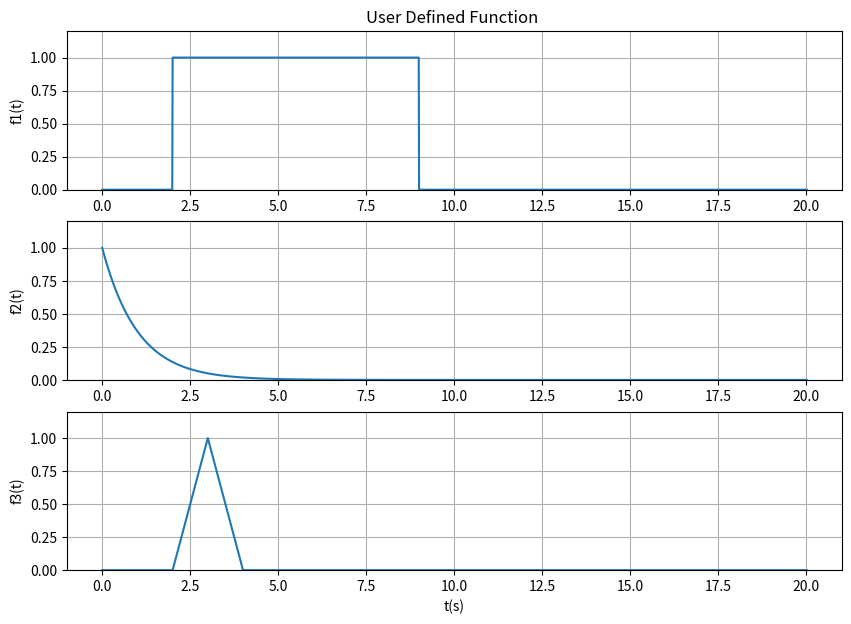
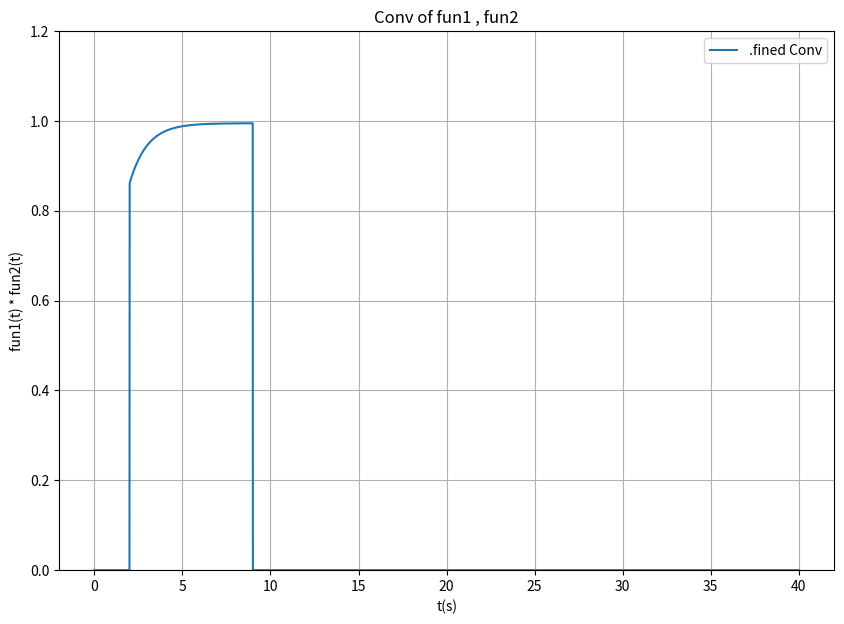
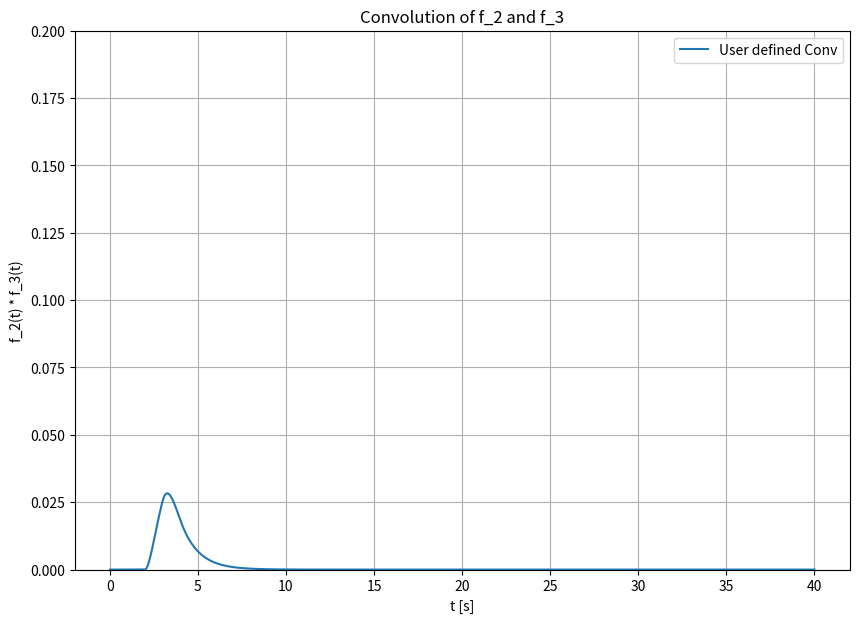
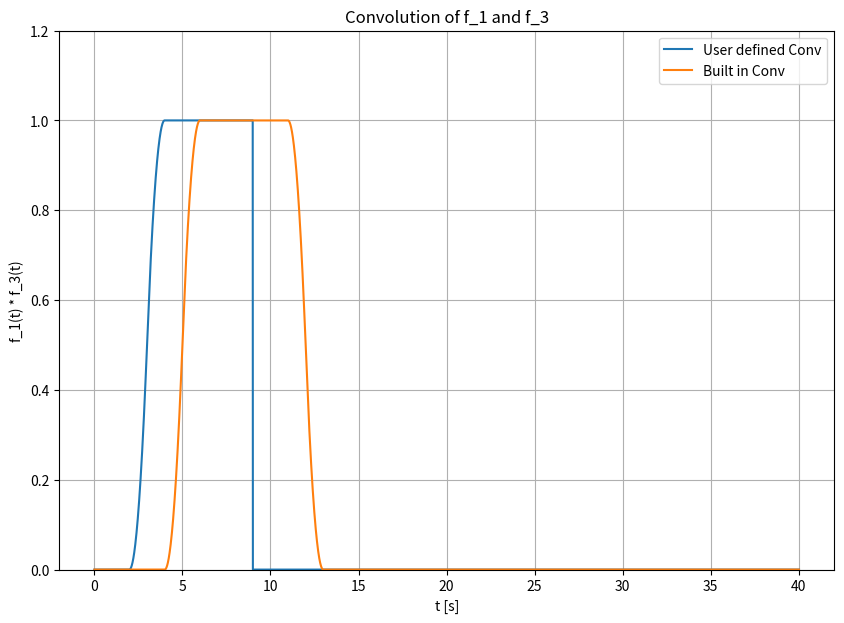

The matplotlib source for these figures, in order:
import numpy as npimport matplotlib.pyplot as pltimport scipy.signal as sigimport pandas as pd def step(t):    y = np.zeros((len(t),1))    for i in range(len(t)):        if t[i] >= 0:            y[i] = 1        else:            y[i]= 0    return y       steps = 1e-4t = np.arange(-5, 10 + steps, steps)y = step(t)def ramp(t):    y = np.zeros((len(t),1))    for i in range(len(t)):        if t[i]>=0:            y[i] = t[i]        else:            y[i] = 0    return y      y = ramp(t)def f1(t):    y = step(t- 2) - step(t - 9)    return ydef f2(t):    y = np.exp(-t)    return ydef f3(t):    y =  ramp(t - 2)*(step(t - 2) - step(t - 3)) + ramp(4 - t)*(step(t - 3) - step(t - 4))       return ysteps = 1e-2t = np.arange(0, 20 + steps, steps)plt.figure(figsize = (10, 7))plt.subplot(3, 1, 1)plt.plot(t, f1(t))plt.ylabel('f1(t)')plt.title('User Defined Function ')plt.ylim([0, 1.2])plt.grid()plt.show()plt.subplot(3, 1, 2)plt.plot(t, f2(t))plt.ylabel('f2(t)')plt.ylim([0, 1.2])plt.grid()plt.show()plt.subplot(3, 1, 3)plt.plot(t, f3(t))plt.ylabel('f3(t)')plt.ylim([0, 1.2])plt.grid()plt.xlabel('t(s)')plt.show()    # Part2 def con(fu1, fu2):    conf1=len(fu1)    conf2=len(fu2)    f1E = np.append(fu1, np.zeros((1, conf2-1)))    f2E = np.append(fu2, np.zeros((1, conf1-1)))    Value = np.zeros(f1E.shape)    for i in range (conf2 + conf1 - 2):        Value[i] = 0        for j in range(conf1):            if(i - j + 1 > 0):                try:                    Value[i] += f1E[i]*f2E[i - j + 1]                except:                    print(i,j)    return Value                  steps = 1e-2t = np.arange(0, 20 + steps, steps)Num = len(t)tE = np.arange(0, 2*t[Num - 1], steps)fu1 = f1(t)fu2 = f2(t)fu3 = f3(t)con12 = con(fu1, fu2)*steps# con12Check = sig.convolve(fu1, fu2)*steps# size of f1 and f2 is differnt for some reason so it is not working.plt.figure(figsize = (10, 7))plt.plot(tE, con12, label = ".fined Conv")# plt.plot(tE, con12Check, '-', label = 'Built in Conv')plt.ylim([0, 1.2])plt.grid()plt.legend()plt.xlabel('t(s)')plt.ylabel('fun1(t) * fun2(t)')plt.title('Conv of fun1 , fun2')plt.show()con23 = con(fu2, fu3)*steps# con23Check = sig.convolve(fu2, fu3)*stepsplt.figure(figsize = (10, 7))plt.plot(tE, con23, label = 'User defined Conv')# plt.plot(tE, con23Check, '-', label = 'Built in Conv')plt.ylim([0, 0.2])plt.grid()plt.legend()plt.xlabel('t [s]')plt.ylabel('f_2(t) * f_3(t)')plt.title('Convolution of f_2 and f_3')plt.show()con13 = con(fu1, fu3)*stepscon13Check = sig.convolve(fu1, fu3)*stepsplt.figure(figsize = (10, 7))plt.plot(tE, con13, label = 'User defined Conv')plt.plot(tE, con13Check, '-', label = 'Built in Conv')plt.ylim([0, 1.2])plt.grid()plt.legend()plt.xlabel('t [s]')plt.ylabel('f_1(t) * f_3(t)')plt.title('Convolution of f_1 and f_3')plt.show() 